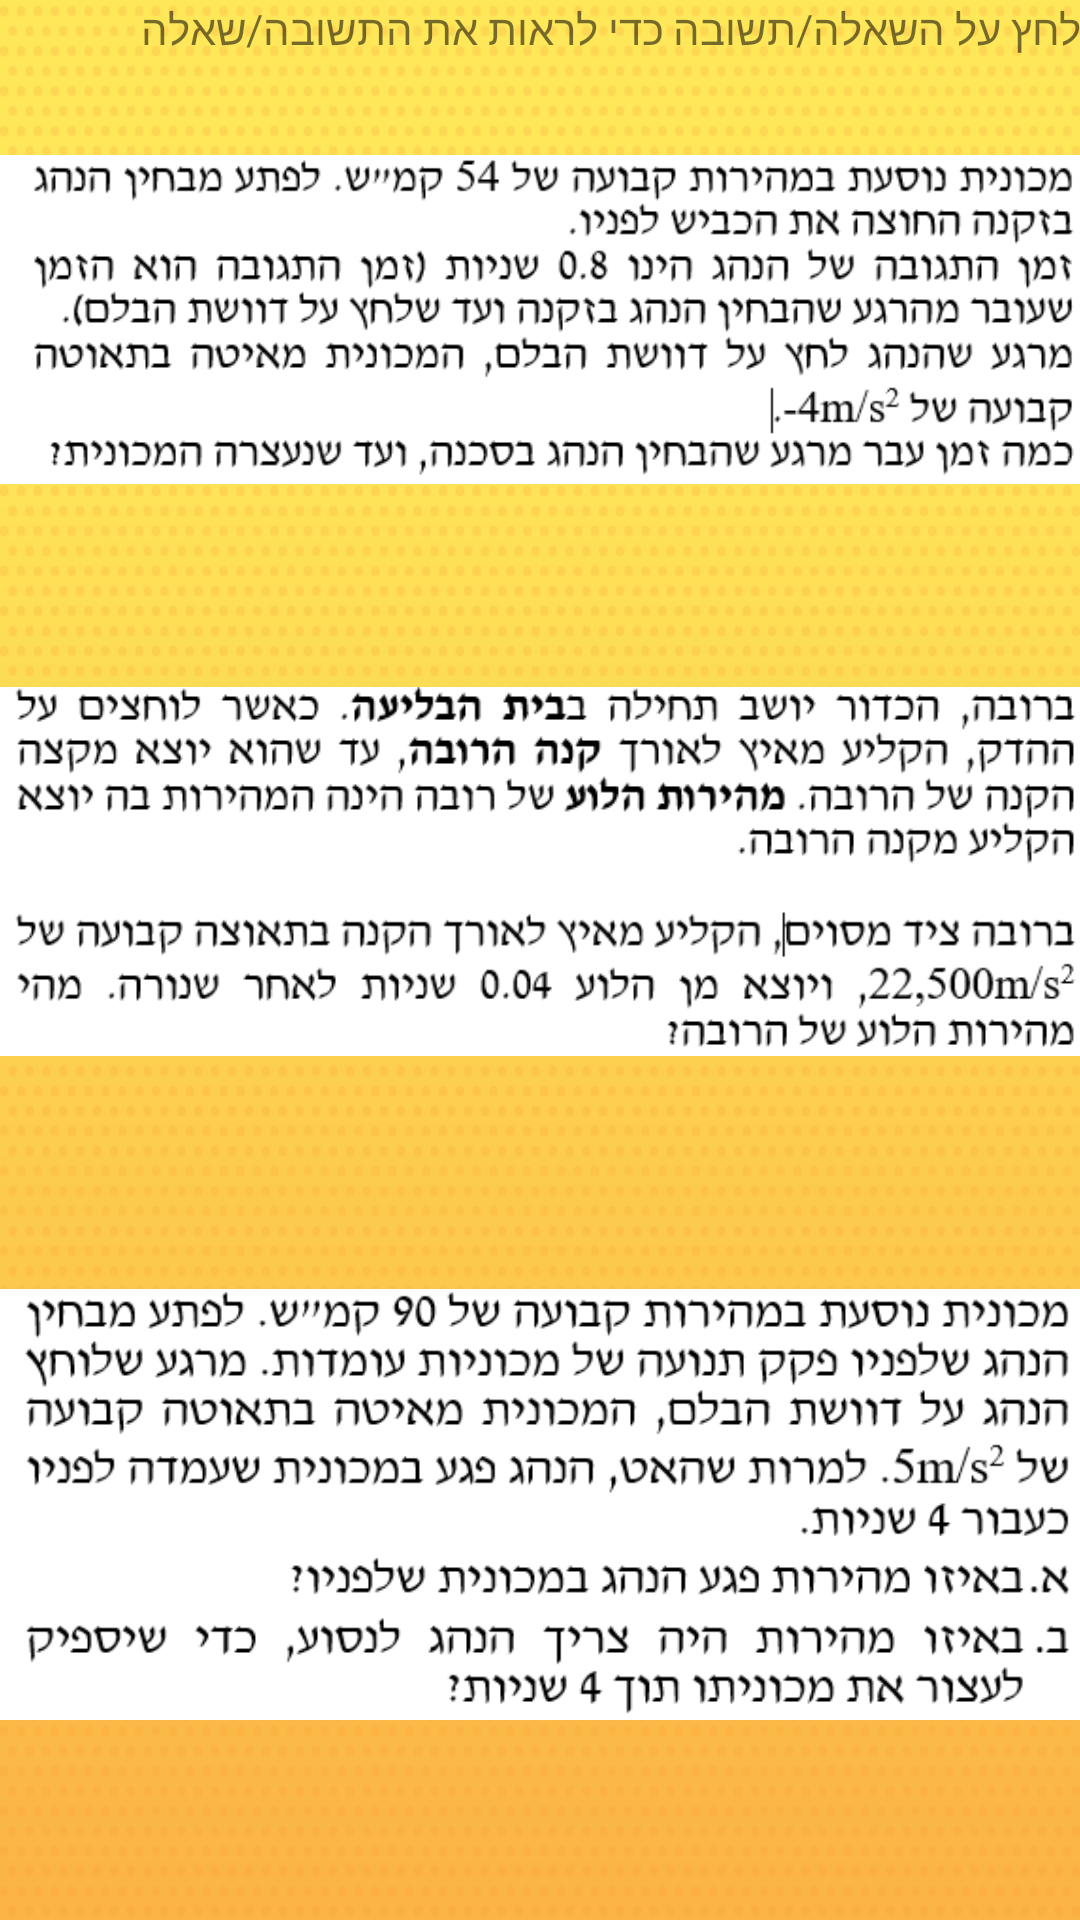

Here is an Android app screen rendered from its layout file. Give the layout XML and the strings, colors and styles it references.
<!-- AndroidManifest.xml: application theme AppTheme -->
<!-- res/layout/activity_main4.xml -->
<?xml version="1.0" encoding="utf-8"?>
<LinearLayout xmlns:android="http://schemas.android.com/apk/res/android"
    xmlns:app="http://schemas.android.com/apk/res-auto"
    xmlns:tools="http://schemas.android.com/tools"
    android:id="@+id/activity_main4"
    android:layout_width="match_parent"
    android:layout_height="match_parent"
    android:paddingBottom="@dimen/activity_vertical_margin"
    android:paddingLeft="@dimen/activity_horizontal_margin"
    android:paddingRight="@dimen/activity_horizontal_margin"
    android:paddingTop="@dimen/activity_vertical_margin"
    tools:context="com.example.adi.kinematics.Main4Activity"
    android:orientation="vertical"
    android:gravity="top"
    android:background="@drawable/dotsyellow">

    <TextView
        android:text="לחץ על השאלה/תשובה כדי לראות את התשובה/שאלה"
        android:layout_width="match_parent"
        android:layout_height="wrap_content"
        android:id="@+id/textView9" />

    <ScrollView
        android:layout_width="match_parent"
        android:layout_height="match_parent">

        <LinearLayout
            android:orientation="vertical"
            android:layout_width="match_parent"
            android:layout_height="wrap_content">

            <ImageView
                android:layout_width="match_parent"
                android:layout_height="wrap_content"
                app:srcCompat="@drawable/es"
                android:id="@+id/eee"
                android:onClick="ee"/>

            <ImageView
                android:layout_width="match_parent"
                android:layout_height="wrap_content"
                app:srcCompat="@drawable/te"
                android:id="@+id/ttt"
                android:onClick="tt"/>

            <ImageView
                android:layout_width="match_parent"
                android:layout_height="wrap_content"
                app:srcCompat="@drawable/ns"
                android:id="@+id/nnn"
                android:onClick="nn"/>
        </LinearLayout>
    </ScrollView>

</LinearLayout>
<!-- resources referenced by this layout -->
<resources>
  <!-- drawable dotsyellow: png bitmap (drawable, 11083 bytes) -->
  <!-- drawable es: png bitmap (drawable, 21027 bytes) -->
  <!-- drawable ns: png bitmap (drawable, 24589 bytes) -->
  <!-- drawable te: png bitmap (drawable, 20688 bytes) -->
  <style name="AppTheme" parent="Theme.AppCompat.Light.DarkActionBar">
          
      <item name="colorPrimary">@color/colorPrimary</item>
          <item name="colorPrimaryDark">@android:color/background_dark</item>
          <item name="colorAccent">@color/colorAccent</item>
  
  
      </style>
  <!-- not gathered from this repository: default colours our renderer supplied (Android Studio template values) -->
  <color name="colorPrimary">#FF6200EE</color>
  <color name="colorAccent">#FF03DAC5</color>
</resources>
